Labelled photos from "My_datasheet", an image-classification folder in AndersonBenitesKoW/Proyecto_Paltas. The possible labels are: first quality, second quality, third quality.

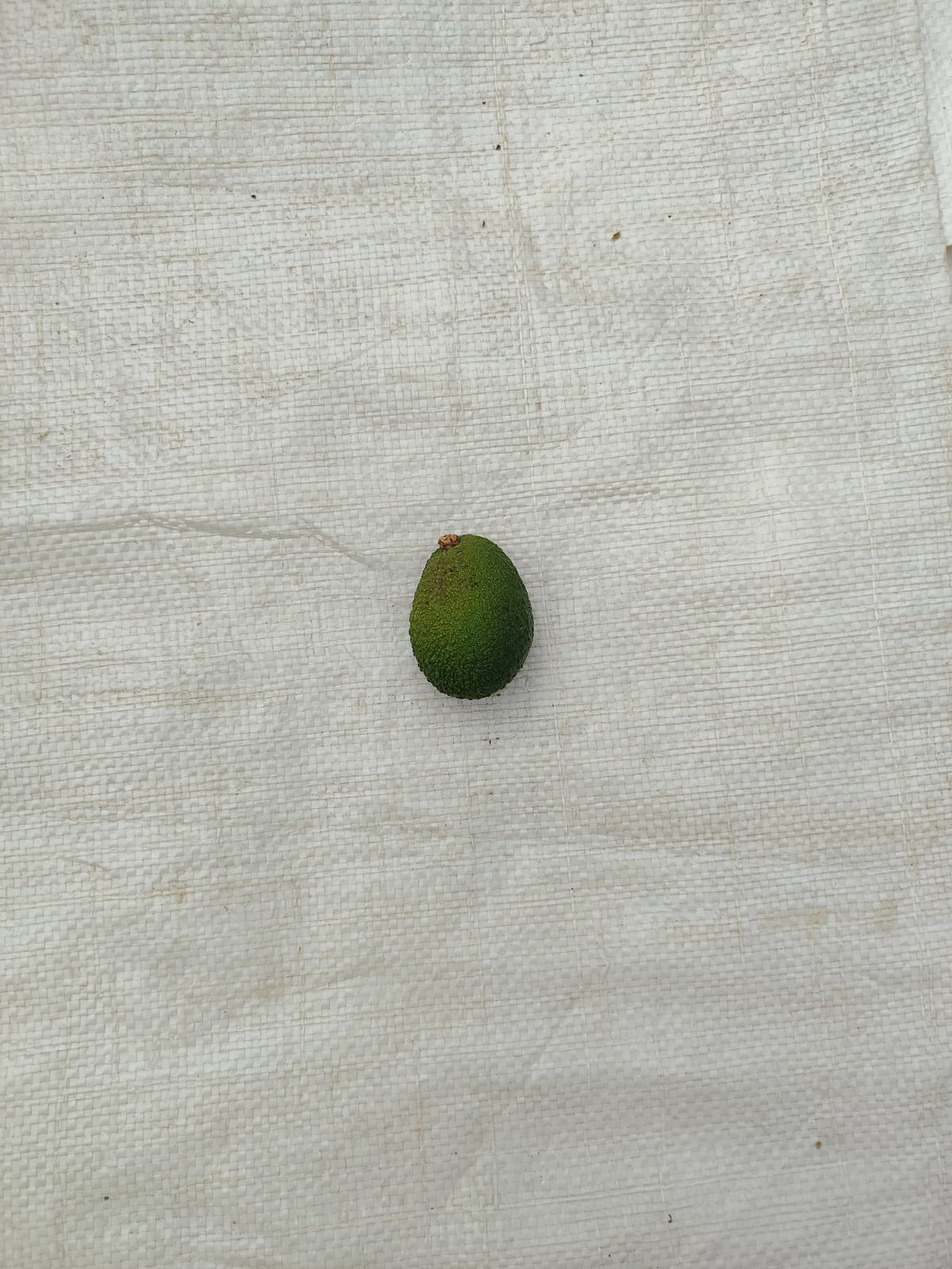
Label: second quality

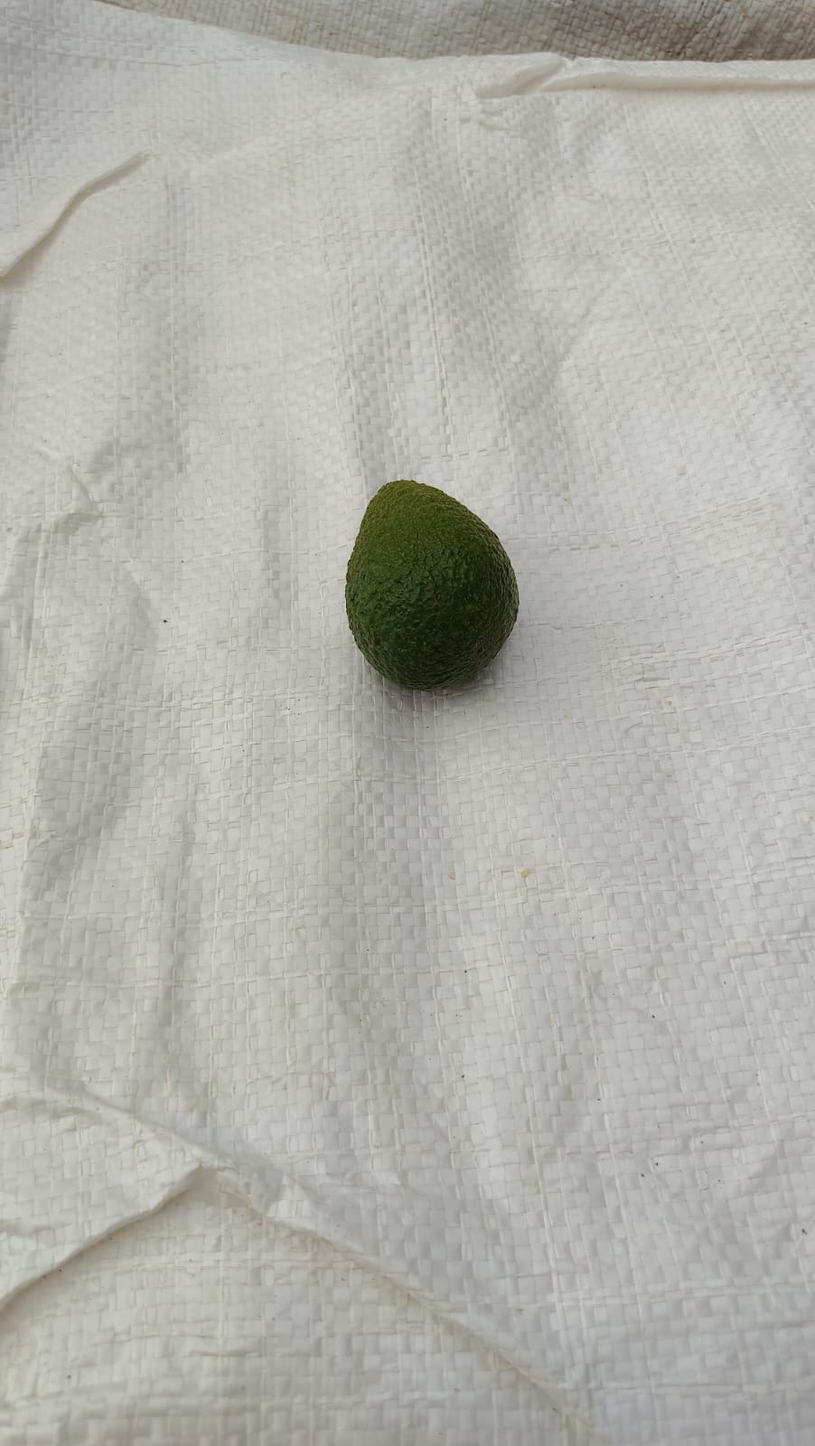
Label: third quality

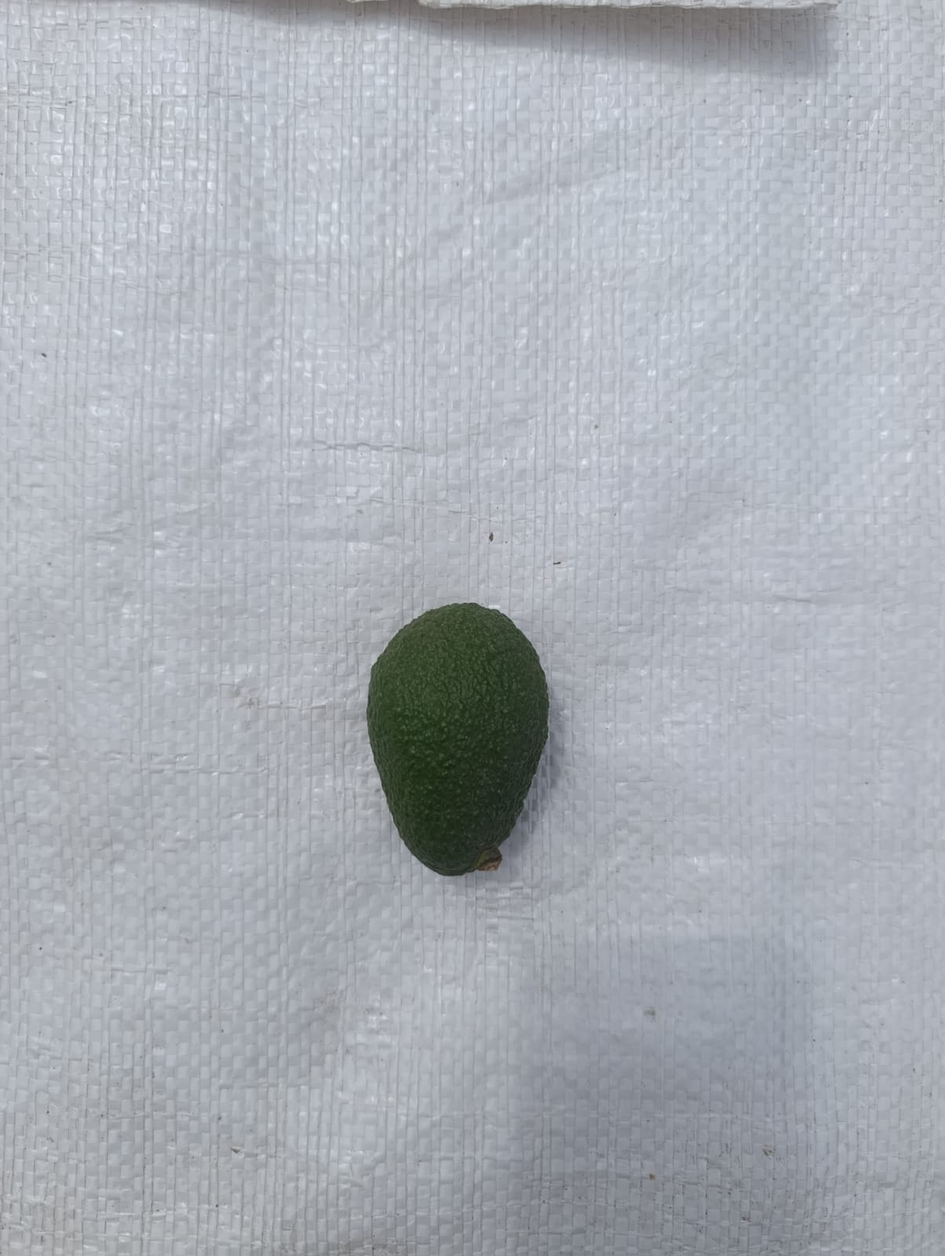
Label: second quality

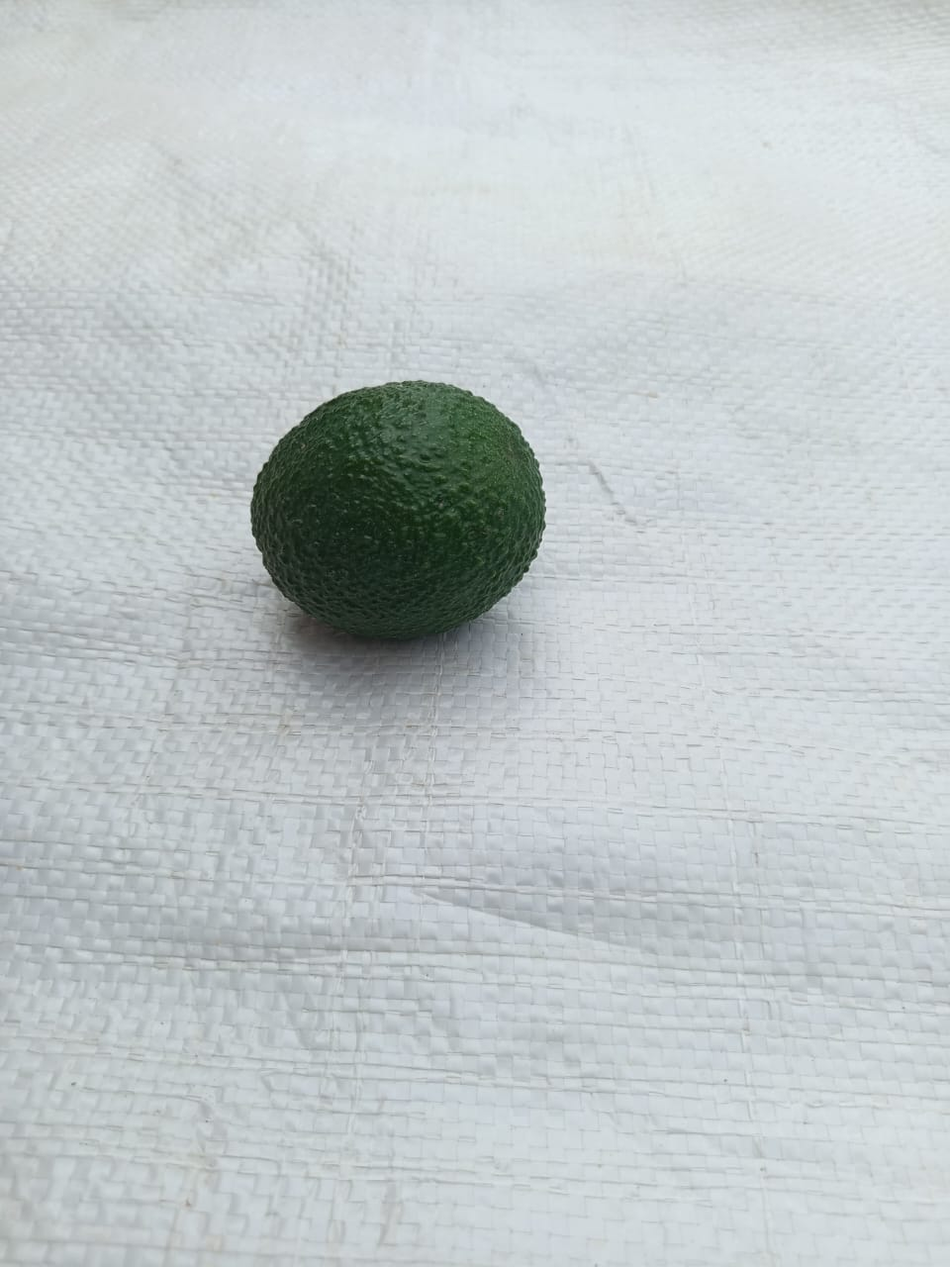
Label: first quality

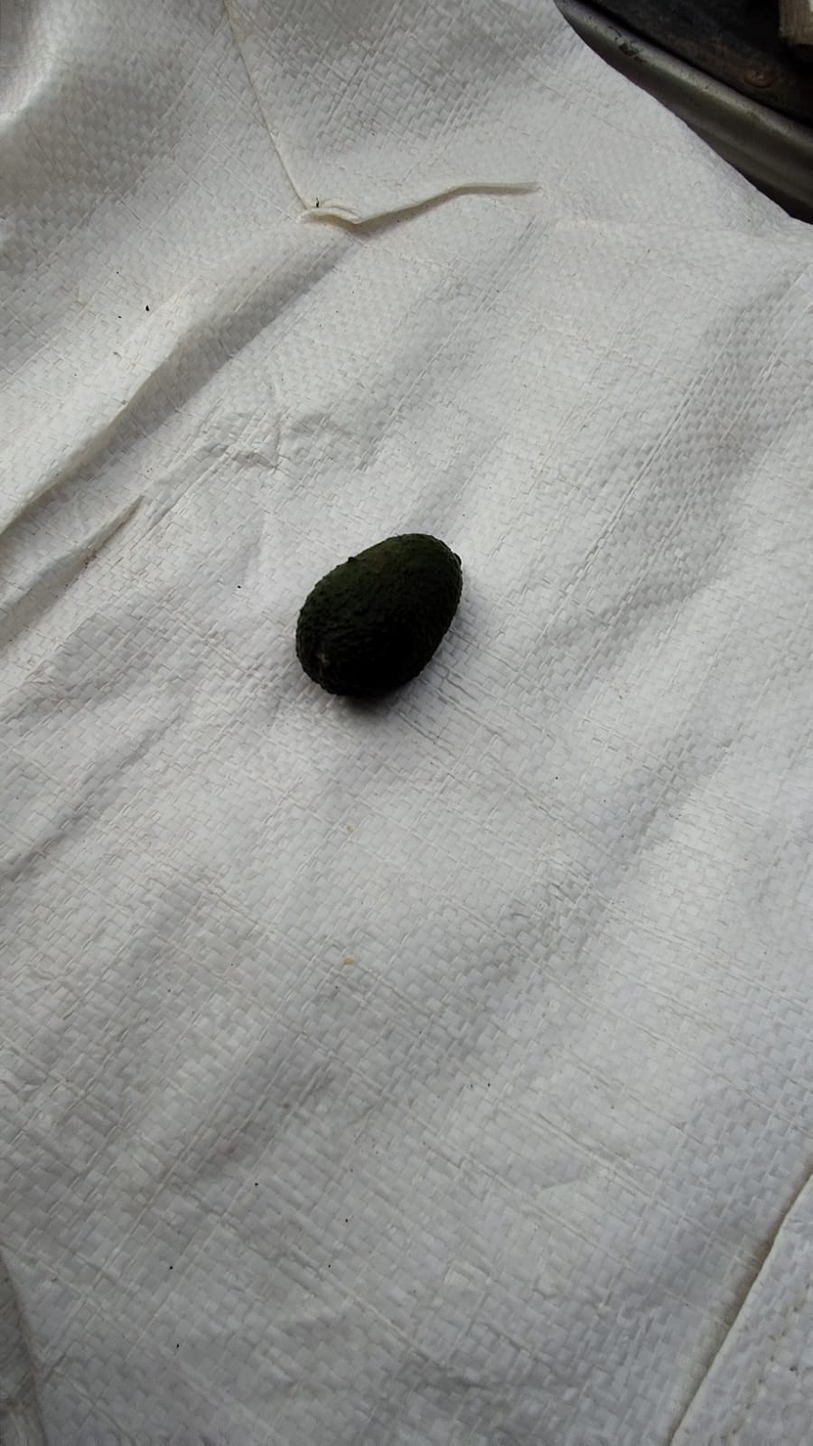
Label: third quality

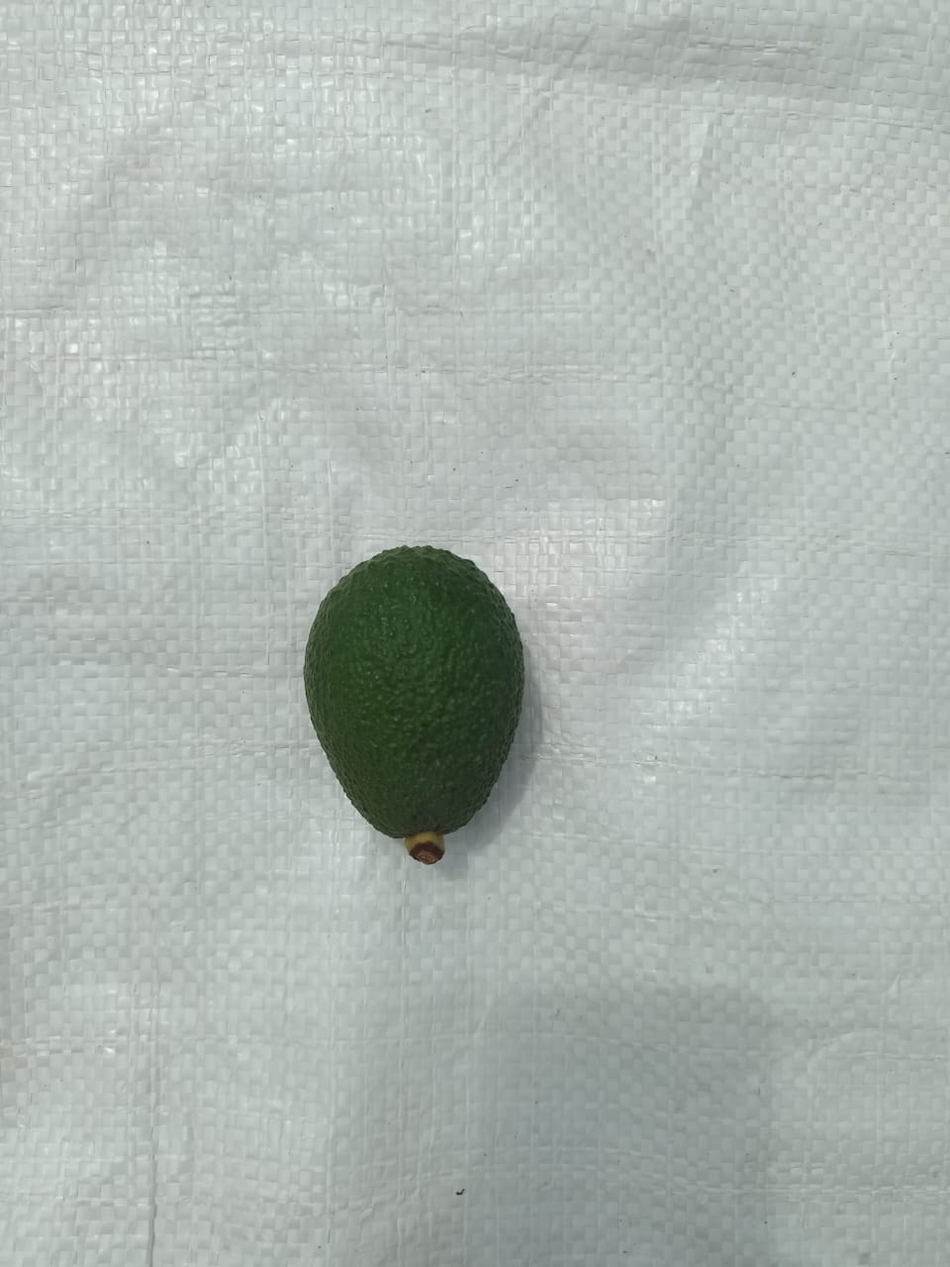
Label: second quality
